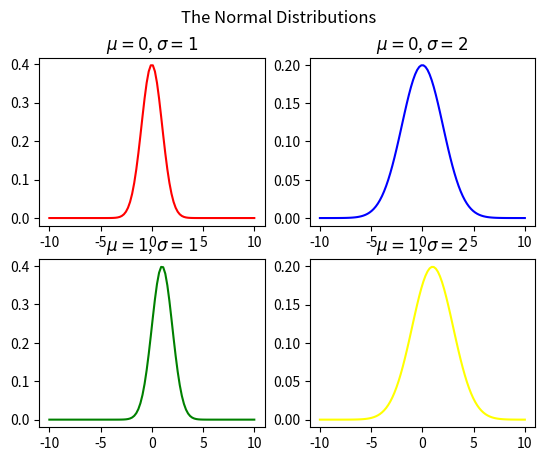
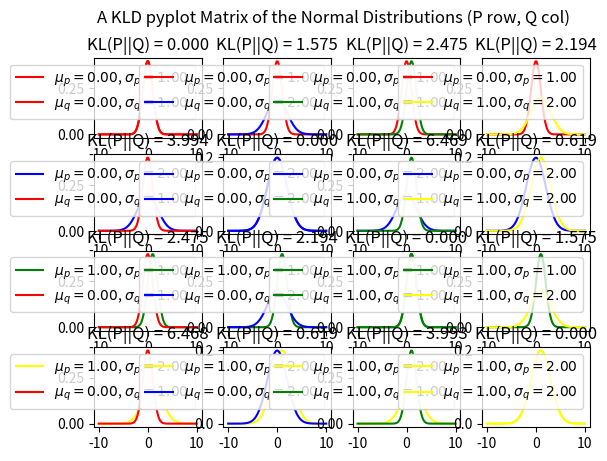

The script that saved these images, in order:
import numpy as np
from scipy.stats import norm, boltzmann
from matplotlib import pyplot as plt

def kl_divergence(p, q):
    return np.sum(np.where(p != 0, p * np.log(p / q), 0))

# comparing normal distributions

#setting possible values for the random variable x
x = np.linspace(-10, 10, 100)

standard_normal = norm.pdf(x, 0, 1) #the standard normal distribution
deviant_normal = norm.pdf(x, 0, 2) #a different standard deviation
different_normal = norm.pdf(x, 1, 1) #a different mean
other_normal = norm.pdf(x, 1, 2) #a different mean and standard deviation

#plot the four normal distributions
figure_1 = plt.figure(1)
figure_1.suptitle('The Normal Distributions')

standard_plot = plt.subplot(221)
standard_plot.set_title(r'$\mu = 0$, $\sigma = 1$')
plt.plot(x, standard_normal, c='red')

deviant_plot = plt.subplot(222)
deviant_plot.set_title(r'$\mu = 0$, $\sigma = 2$')
plt.plot(x, deviant_normal, c='blue')

different_plot = plt.subplot(223)
different_plot.set_title(r'$\mu = 1$, $\sigma = 1$')
plt.plot(x, different_normal, c='green')

other_plot = plt.subplot(224)
other_plot.set_title(r'$\mu = 1$, $\sigma = 2$')
plt.plot(x, other_normal, c='yellow')

plt.show()

#plot and calculate the KLD of every possible pair of these normal distributions
figure_2 = plt.figure(2)
figure_2.suptitle('A KLD pyplot Matrix of the Normal Distributions (P row, Q col)')

normal_list = [standard_normal, deviant_normal, different_normal, other_normal]

def pdf_color(pdf):
    if pdf is standard_normal:
        color = 'red'
    elif pdf is deviant_normal:
        color = 'blue'
    elif pdf is different_normal:
        color = 'green'
    elif pdf is other_normal:
        color = 'yellow'
    return color

def pdf_mean_std(pdf):
    if pdf is standard_normal:
        mean = 0
        std = 1
    elif pdf is deviant_normal:
        mean = 0
        std = 2
    elif pdf is different_normal:
        mean = 1
        std = 1
    elif pdf is other_normal:
        mean = 1
        std = 2
    return mean, std 

def remove_pdf(pdf_list, pdf):
    return [i for i in pdf_list if i is not pdf]

for row_index, p_pdf in enumerate(normal_list): #the row determines p, the 'true' distribution
    for column_index, q_pdf in enumerate(normal_list):
        plot_index = (row_index + 1) * 4 - (3 - column_index) #subplot index nums 1-16)
        new_plot = plt.subplot(4, 4, plot_index)
        new_plot.set_title('KL(P||Q) = %1.3f' % kl_divergence(p_pdf, q_pdf))
        p_mean, p_std = pdf_mean_std(p_pdf)
        q_mean, q_std = pdf_mean_std(q_pdf)
        plt.plot(x, p_pdf, c=pdf_color(p_pdf), label=r'$\mu_p = {}$, $\sigma_p = {}$'.format("%.2f" % p_mean, "%.2f" % p_std))
        plt.plot(x, q_pdf, c=pdf_color(q_pdf), label=r'$\mu_q = {}$, $\sigma_q = {}$'.format("%.2f" % q_mean, "%.2f" % q_std))
        new_plot.legend()
plt.show()
